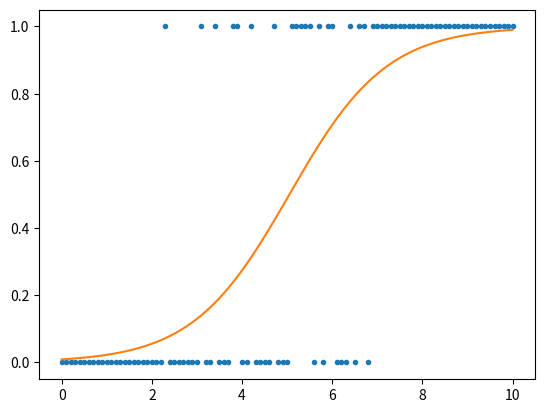

Recreate this plot in Python.
#!/usr/bin/env python
#
# logistic regression
#

import numpy as np
import scipy
import matplotlib.pyplot as plt

from numpy import exp, log


#
# reference:
#   https://en.wikipedia.org/wiki/Logistic_regression
#

def wikipedia_example():
    x = np.array([0.50, 0.75, 1.00, 1.25, 1.50, 1.75, 1.75, 2.00, 2.25, 2.50, 2.75, 3.00, 3.25, 3.50, 4.00, 4.25, 4.50, 4.75, 5.00, 5.50])
    y = np.array([0, 0, 0, 0, 0, 0, 1, 0, 1, 0, 1, 0, 1, 0, 1, 1, 1, 1, 1, 1])
    return x, y


# general logistic function

def sigma(t, b0, b1):
    return 1/(1 + exp(-b0+(-b1)*t))

def bernoulli(p):
    return np.random.binomial(1, p) 

def generate_data(b0, b1):
    x = np.linspace(0, 10, 101)
    sx = sigma(x, b0, b1)
    y = np.array([bernoulli(p) for p in sx])
    return x, y


# log-likelihood and gradient

def L(x, y, b0, b1):
    s = sigma(x, b0, b1)
    return (y*log(s) + (1-y)*log(1-s)).sum()

def dLdb0(x, y, b0, b1):
    s = sigma(x, b0, b1)
    return (y-s).sum()

def dLdb1(x, y, b0, b1):
    s = sigma(x, b0, b1)
    return (x*(y-s)).sum()


def gradient_descent(x, y):

    b0, b1 = 0, 1
    rate = .005
    epsilon = 1e-8

    for i in range(5000):
        if i%100 == 0:
            print(b0, b1, L(x, y, b0, b1))
        db0 = dLdb0(x, y, b0, b1) * rate
        db1 = dLdb1(x, y, b0, b1) * rate
        b0 += db0
        b1 += db1
        if abs(db0)<epsilon and abs(db1)<epsilon:
            print("iterations:", i+1)
            break

    return b0, b1


def main():

    b0 = -5
    b1 = 1

    #x, y = wikipedia_example()
    x, y = generate_data(b0, b1)
    print(x, y)

    b0, b1 = gradient_descent(x, y)
    print("(b0,b1):", b0, b1)

    plt.plot(x, y, '.')
    plt.plot(x, sigma(x, b0, b1), '-')
    plt.show()



if __name__ == '__main__':
    main()


